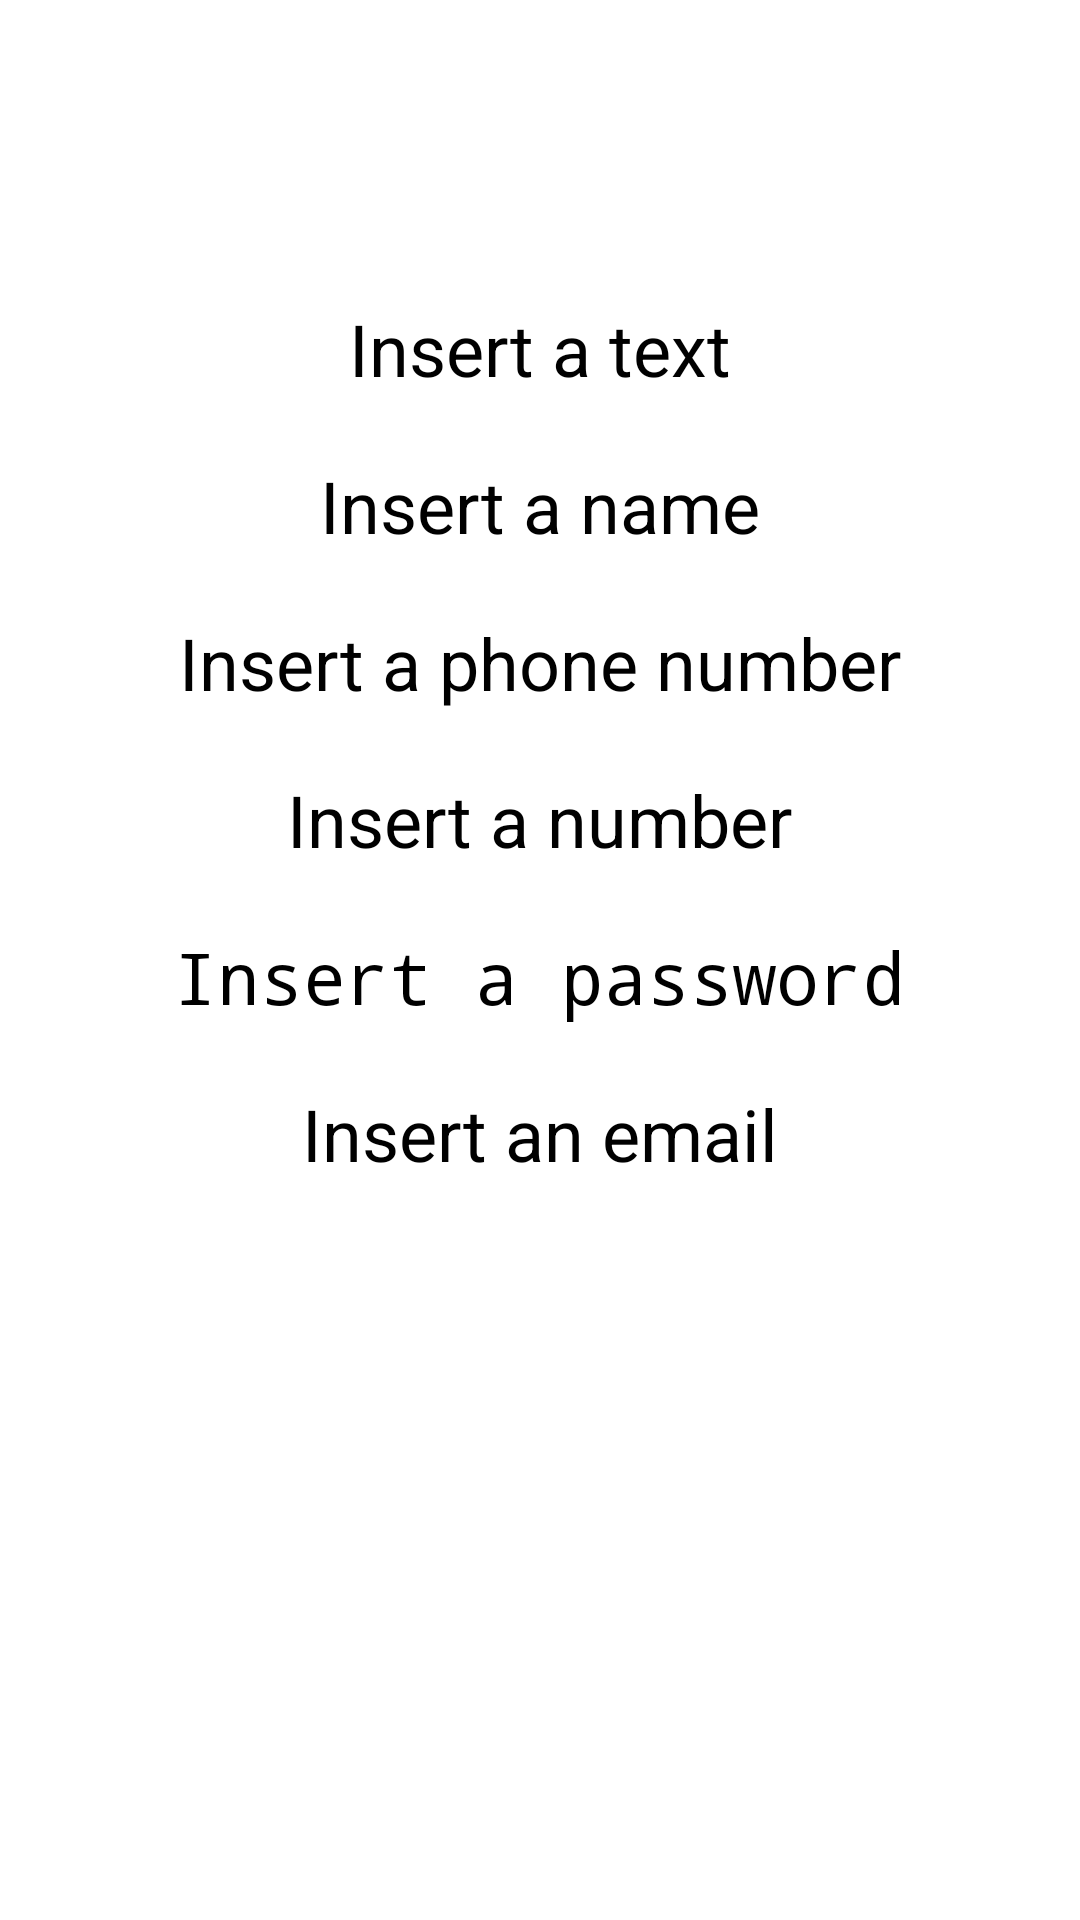

Here is an Android app screen rendered from its layout file. Give the layout XML and the strings, colors and styles it references.
<!-- AndroidManifest.xml: application theme Theme.Calculator -->
<!-- res/layout/edit_text_layout.xml -->
<?xml version="1.0" encoding="utf-8"?>
<LinearLayout xmlns:android="http://schemas.android.com/apk/res/android"
    xmlns:app="http://schemas.android.com/apk/res-auto"
    xmlns:tools="http://schemas.android.com/tools"
    android:layout_width="match_parent"
    android:layout_height="match_parent"
    android:paddingTop="100dp"
    android:paddingBottom="16dp"
    android:orientation="vertical"
    tools:context=".MainActivity">

    <EditText
        android:layout_width="wrap_content"
        android:layout_height="wrap_content"
        android:layout_gravity="center"
        android:textSize="24sp"
        android:hint="Insert a text"
        android:inputType="text"/>

    <EditText
        android:layout_width="wrap_content"
        android:layout_height="wrap_content"
        android:layout_gravity="center"
        android:textSize="24sp"
        android:hint="Insert a name"
        android:inputType="textPersonName"
        android:layout_marginTop="20dp"/>

    <EditText
        android:layout_width="wrap_content"
        android:layout_height="wrap_content"
        android:layout_gravity="center"
        android:textSize="24sp"
        android:hint="Insert a phone number"
        android:inputType="phone"
        android:layout_marginTop="20dp"/>

    <EditText
        android:layout_width="wrap_content"
        android:layout_height="wrap_content"
        android:layout_gravity="center"
        android:textSize="24sp"
        android:hint="Insert a number"
        android:inputType="number"
        android:layout_marginTop="20dp"/>

    <EditText
        android:layout_width="wrap_content"
        android:layout_height="wrap_content"
        android:layout_gravity="center"
        android:textSize="24sp"
        android:hint="Insert a password"
        android:inputType="textPassword"
        android:layout_marginTop="20dp"/>

    <EditText
        android:layout_width="wrap_content"
        android:layout_height="wrap_content"
        android:layout_gravity="center"
        android:textSize="24sp"
        android:hint="Insert an email"
        android:inputType="textEmailAddress"
        android:layout_marginTop="20dp"/>

</LinearLayout>
<!-- resources referenced by this layout -->
<resources>

</resources>
